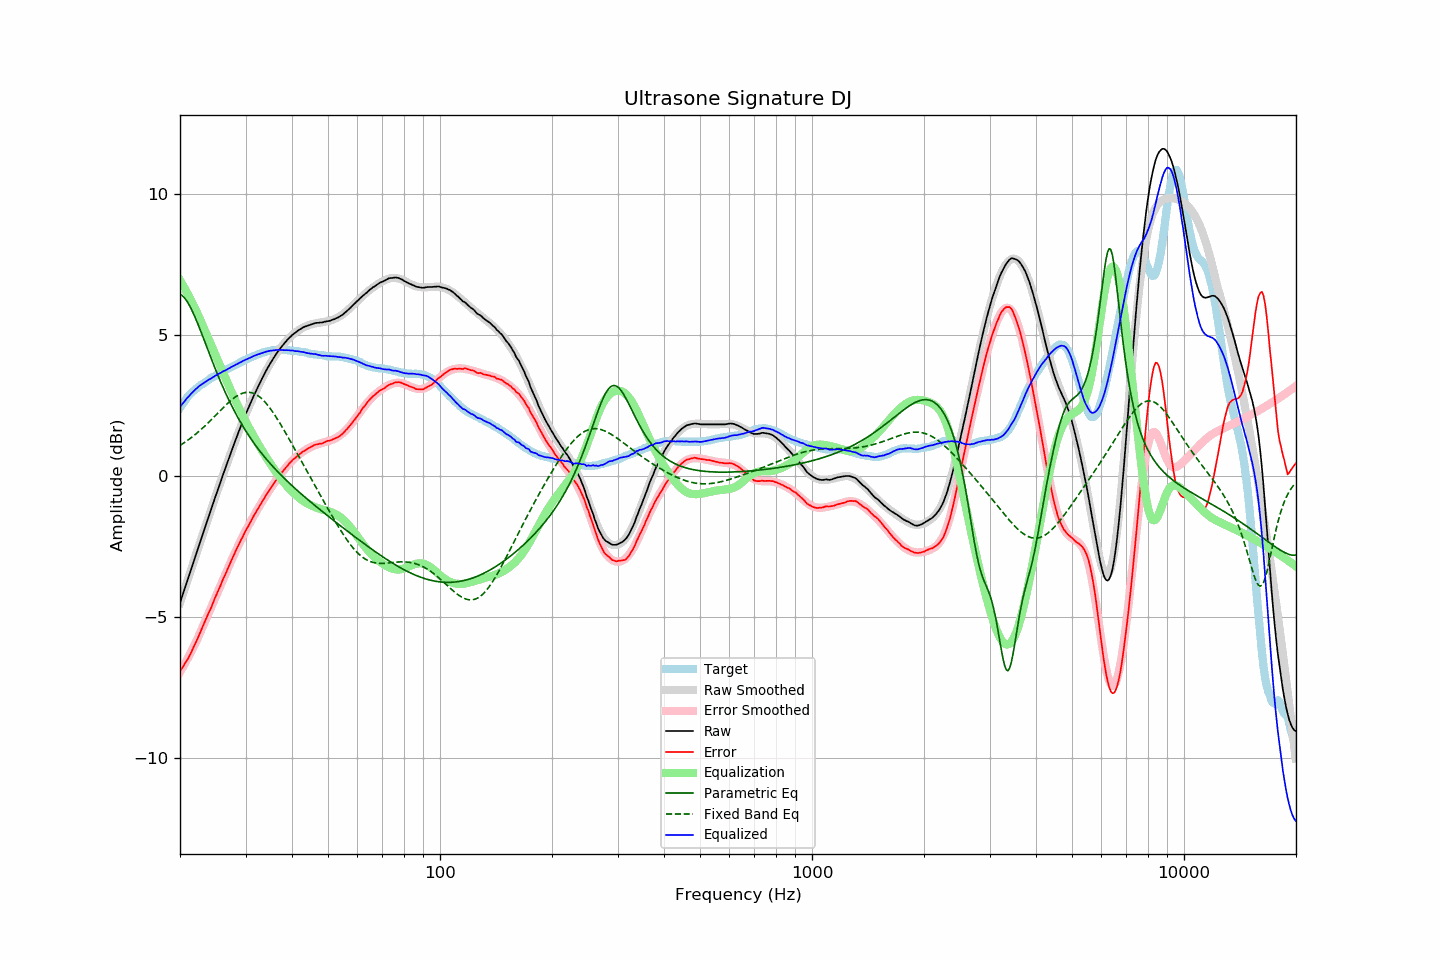

The table this chart was drawn from, first rows:
frequency, raw, error, smoothed, error_smoothed, equalization, parametric_eq, fixed_band_eq, equalized_raw, equalized_smoothed, target
20.00, -4.49, -6.92, -4.50, -6.95, 6.95, 6.46, 1.09, 2.45, 2.45, 2.42
20.20, -4.32, -6.84, -4.33, -6.85, 6.85, 6.42, 1.13, 2.53, 2.52, 2.51
20.40, -4.15, -6.74, -4.15, -6.75, 6.75, 6.37, 1.16, 2.60, 2.60, 2.59
20.61, -3.99, -6.65, -3.98, -6.65, 6.65, 6.31, 1.20, 2.66, 2.67, 2.66
20.81, -3.80, -6.55, -3.81, -6.54, 6.54, 6.23, 1.24, 2.74, 2.74, 2.75
21.02, -3.63, -6.47, -3.63, -6.44, 6.44, 6.14, 1.28, 2.80, 2.81, 2.83
21.23, -3.46, -6.36, -3.46, -6.33, 6.33, 6.04, 1.32, 2.86, 2.87, 2.89
21.44, -3.29, -6.24, -3.29, -6.22, 6.22, 5.93, 1.37, 2.93, 2.93, 2.95
21.66, -3.12, -6.12, -3.11, -6.10, 6.10, 5.81, 1.41, 2.99, 2.99, 3.00
21.87, -2.94, -5.99, -2.94, -5.99, 5.99, 5.68, 1.46, 3.05, 3.04, 3.05
22.09, -2.77, -5.87, -2.77, -5.87, 5.87, 5.55, 1.50, 3.10, 3.10, 3.10
22.31, -2.60, -5.75, -2.60, -5.75, 5.75, 5.41, 1.55, 3.15, 3.15, 3.15
22.54, -2.43, -5.62, -2.43, -5.62, 5.62, 5.27, 1.60, 3.19, 3.19, 3.19
22.76, -2.25, -5.48, -2.26, -5.49, 5.49, 5.12, 1.65, 3.24, 3.24, 3.23
22.99, -2.08, -5.35, -2.08, -5.36, 5.36, 4.98, 1.70, 3.28, 3.28, 3.26
23.22, -1.91, -5.22, -1.91, -5.23, 5.23, 4.83, 1.75, 3.31, 3.31, 3.30
23.45, -1.74, -5.08, -1.74, -5.09, 5.09, 4.68, 1.81, 3.35, 3.35, 3.34
23.69, -1.58, -4.96, -1.57, -4.96, 4.96, 4.53, 1.86, 3.38, 3.39, 3.38
23.92, -1.40, -4.82, -1.41, -4.83, 4.83, 4.38, 1.92, 3.43, 3.42, 3.42
24.16, -1.24, -4.71, -1.24, -4.69, 4.69, 4.23, 1.97, 3.45, 3.46, 3.47
24.40, -1.07, -4.57, -1.07, -4.56, 4.56, 4.08, 2.03, 3.49, 3.49, 3.50
24.65, -0.91, -4.43, -0.90, -4.43, 4.43, 3.94, 2.09, 3.52, 3.53, 3.52
24.89, -0.73, -4.28, -0.74, -4.30, 4.30, 3.79, 2.15, 3.56, 3.56, 3.55
25.14, -0.57, -4.16, -0.57, -4.16, 4.16, 3.65, 2.20, 3.59, 3.59, 3.59
25.39, -0.40, -4.02, -0.41, -4.03, 4.03, 3.51, 2.26, 3.63, 3.63, 3.62
25.65, -0.24, -3.91, -0.24, -3.90, 3.90, 3.38, 2.32, 3.65, 3.66, 3.66
25.91, -0.08, -3.76, -0.08, -3.77, 3.77, 3.25, 2.38, 3.69, 3.69, 3.68
26.16, 0.09, -3.62, 0.09, -3.63, 3.63, 3.12, 2.44, 3.72, 3.72, 3.71
26.43, 0.24, -3.51, 0.25, -3.50, 3.50, 2.99, 2.49, 3.74, 3.75, 3.75
26.69, 0.41, -3.38, 0.41, -3.37, 3.37, 2.86, 2.55, 3.78, 3.78, 3.78
26.96, 0.56, -3.25, 0.57, -3.24, 3.24, 2.74, 2.60, 3.80, 3.81, 3.81
27.23, 0.72, -3.12, 0.73, -3.11, 3.11, 2.63, 2.65, 3.84, 3.84, 3.84
27.50, 0.89, -2.99, 0.88, -2.99, 2.99, 2.51, 2.70, 3.87, 3.87, 3.87
27.77, 1.04, -2.85, 1.04, -2.86, 2.86, 2.40, 2.75, 3.90, 3.90, 3.89
28.05, 1.20, -2.74, 1.19, -2.74, 2.74, 2.29, 2.79, 3.93, 3.93, 3.93
28.33, 1.35, -2.60, 1.35, -2.61, 2.61, 2.18, 2.83, 3.96, 3.96, 3.95
28.62, 1.49, -2.49, 1.50, -2.49, 2.49, 2.08, 2.86, 3.99, 3.99, 3.98
28.90, 1.65, -2.38, 1.64, -2.38, 2.38, 1.98, 2.89, 4.02, 4.02, 4.02
29.19, 1.79, -2.26, 1.79, -2.26, 2.26, 1.88, 2.92, 4.05, 4.05, 4.04
29.48, 1.94, -2.15, 1.93, -2.14, 2.14, 1.78, 2.94, 4.08, 4.08, 4.09
29.78, 2.07, -2.03, 2.07, -2.03, 2.03, 1.69, 2.96, 4.11, 4.10, 4.10
30.08, 2.21, -1.92, 2.21, -1.92, 1.92, 1.60, 2.97, 4.14, 4.13, 4.13
30.38, 2.34, -1.82, 2.35, -1.81, 1.81, 1.51, 2.97, 4.16, 4.16, 4.16
30.68, 2.48, -1.72, 2.48, -1.71, 1.71, 1.42, 2.97, 4.18, 4.19, 4.19
30.99, 2.60, -1.61, 2.61, -1.60, 1.60, 1.33, 2.96, 4.21, 4.21, 4.21
31.30, 2.73, -1.50, 2.74, -1.50, 1.50, 1.25, 2.95, 4.24, 4.24, 4.23
31.61, 2.87, -1.40, 2.86, -1.40, 1.40, 1.17, 2.93, 4.27, 4.26, 4.26
31.93, 2.98, -1.30, 2.99, -1.30, 1.30, 1.09, 2.90, 4.28, 4.29, 4.28
32.24, 3.11, -1.19, 3.11, -1.20, 1.20, 1.01, 2.87, 4.31, 4.31, 4.30
32.57, 3.23, -1.11, 3.23, -1.10, 1.10, 0.94, 2.83, 4.33, 4.33, 4.33
32.89, 3.34, -1.02, 3.34, -1.01, 1.01, 0.87, 2.79, 4.34, 4.35, 4.35
33.22, 3.46, -0.92, 3.46, -0.91, 0.91, 0.79, 2.74, 4.37, 4.37, 4.37
33.55, 3.57, -0.82, 3.57, -0.82, 0.82, 0.72, 2.68, 4.39, 4.39, 4.39
33.89, 3.68, -0.73, 3.68, -0.73, 0.73, 0.65, 2.62, 4.40, 4.40, 4.40
34.23, 3.79, -0.64, 3.78, -0.64, 0.64, 0.59, 2.55, 4.42, 4.42, 4.42
34.57, 3.89, -0.55, 3.88, -0.55, 0.55, 0.52, 2.48, 4.43, 4.43, 4.43
34.92, 3.99, -0.46, 3.98, -0.46, 0.46, 0.45, 2.41, 4.45, 4.44, 4.44
35.27, 4.08, -0.39, 4.08, -0.38, 0.38, 0.39, 2.33, 4.45, 4.45, 4.46
35.62, 4.17, -0.29, 4.17, -0.29, 0.29, 0.33, 2.25, 4.46, 4.46, 4.45
35.97, 4.26, -0.20, 4.26, -0.21, 0.21, 0.27, 2.16, 4.47, 4.47, 4.46
... 635 more rows
